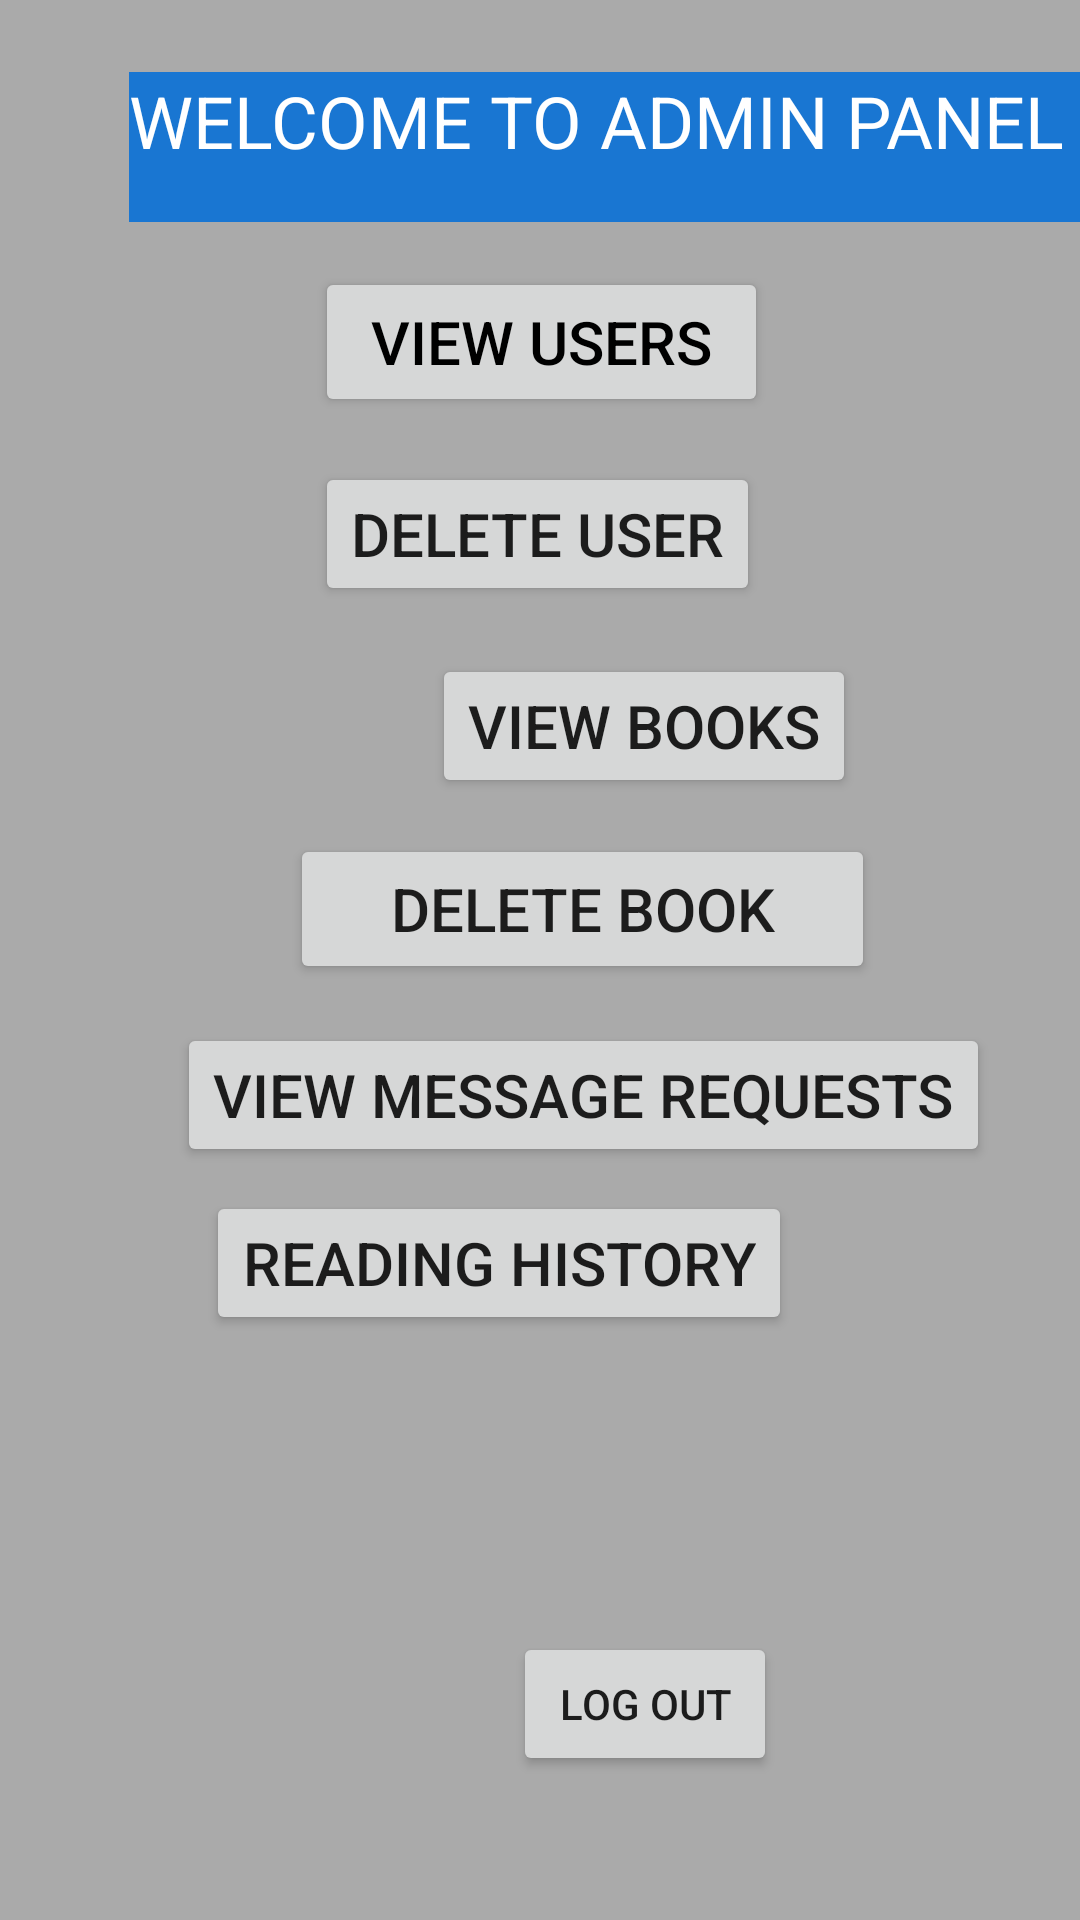

Layout XML and referenced resources for this Android screen:
<!-- AndroidManifest.xml: application theme ShareKNOW -->
<!-- res/layout/activity_admin_panel.xml -->
<?xml version="1.0" encoding="utf-8"?>
<androidx.constraintlayout.widget.ConstraintLayout xmlns:android="http://schemas.android.com/apk/res/android"
    xmlns:app="http://schemas.android.com/apk/res-auto"
    xmlns:tools="http://schemas.android.com/tools"
    android:layout_width="match_parent"
    android:layout_height="match_parent"
    android:background="@android:color/darker_gray"
    tools:context=".AdminPanel">

    <Button
        android:id="@+id/btnView"
        android:layout_width="151dp"
        android:layout_height="50dp"
        android:layout_marginStart="131dp"
        android:layout_marginTop="15dp"
        android:layout_marginEnd="130dp"
        android:text="@string/btnViewUsers"
        android:textColor="@color/black"
        android:textSize="20sp"
        app:layout_constraintEnd_toEndOf="parent"
        app:layout_constraintStart_toStartOf="parent"
        app:layout_constraintTop_toBottomOf="@+id/txtMessageAdminPage" />

    <Button
        android:id="@+id/btnViewBooks"
        android:layout_width="wrap_content"
        android:layout_height="wrap_content"
        android:layout_marginStart="144dp"
        android:layout_marginTop="16dp"
        android:layout_marginEnd="125dp"
        android:text="@string/btnViewBooks"
        android:textSize="20sp"
        app:layout_constraintEnd_toEndOf="parent"
        app:layout_constraintHorizontal_bias="0.0"
        app:layout_constraintStart_toStartOf="parent"
        app:layout_constraintTop_toBottomOf="@+id/btnDelUser" />

    <Button
        android:id="@+id/btnDelUser"
        android:layout_width="wrap_content"
        android:layout_height="wrap_content"
        android:layout_marginStart="130dp"
        android:layout_marginTop="15dp"
        android:layout_marginEnd="132dp"
        android:text="@string/DeleteUsers"
        android:textSize="20sp"
        app:layout_constraintEnd_toEndOf="parent"
        app:layout_constraintStart_toStartOf="parent"
        app:layout_constraintTop_toBottomOf="@+id/btnView" />

    <Button
        android:id="@+id/btnLogOut"
        android:layout_width="wrap_content"
        android:layout_height="wrap_content"
        android:layout_marginStart="171dp"
        android:layout_marginEnd="152dp"
        android:layout_marginBottom="48dp"
        android:text="@string/btnLogOut"
        app:layout_constraintBottom_toBottomOf="parent"
        app:layout_constraintEnd_toEndOf="parent"
        app:layout_constraintHorizontal_bias="0.0"
        app:layout_constraintStart_toStartOf="parent" />

    <Button
        android:id="@+id/btnMessageReq"
        android:layout_width="wrap_content"
        android:layout_height="wrap_content"
        android:layout_marginStart="84dp"
        android:layout_marginTop="13dp"
        android:layout_marginEnd="55dp"
        android:text="@string/ViewRequests"
        android:textSize="20sp"
        app:layout_constraintEnd_toEndOf="parent"
        app:layout_constraintStart_toStartOf="parent"
        app:layout_constraintTop_toBottomOf="@+id/button" />

    <TextView
        android:id="@+id/txtMessageAdminPage"
        android:layout_width="325dp"
        android:layout_height="50dp"
        android:layout_marginStart="43dp"
        android:layout_marginTop="24dp"
        android:layout_marginEnd="43dp"
        android:background="#1976D2"
        android:text="@string/adminPanelMessage"
        android:textColor="@color/white"
        android:textSize="24sp"
        app:layout_constraintEnd_toEndOf="parent"
        app:layout_constraintHorizontal_bias="0.0"
        app:layout_constraintStart_toStartOf="parent"
        app:layout_constraintTop_toTopOf="parent" />

    <Button
        android:id="@+id/button"
        android:layout_width="195dp"
        android:layout_height="50dp"
        android:layout_marginStart="122dp"
        android:layout_marginTop="12dp"
        android:layout_marginEnd="94dp"
        android:text="@string/btnDelBooks"
        android:textSize="20sp"
        app:layout_constraintEnd_toEndOf="parent"
        app:layout_constraintStart_toStartOf="parent"
        app:layout_constraintTop_toBottomOf="@+id/btnViewBooks" />

    <Button
        android:id="@+id/btnReadingHistory"
        android:layout_width="wrap_content"
        android:layout_height="wrap_content"
        android:layout_marginStart="119dp"
        android:layout_marginTop="8dp"
        android:layout_marginEnd="96dp"
        android:text="@string/btnReadingHistory"
        android:textSize="20sp"
        app:layout_constraintEnd_toEndOf="parent"
        app:layout_constraintHorizontal_bias="1.0"
        app:layout_constraintStart_toStartOf="parent"
        app:layout_constraintTop_toBottomOf="@+id/btnMessageReq" />

</androidx.constraintlayout.widget.ConstraintLayout>
<!-- resources referenced by this layout -->
<resources>
  <string name="DeleteUsers">Delete User</string>
  <string name="ViewRequests">View Message Requests</string>
  <string name="adminPanelMessage">WELCOME TO ADMIN PANEL</string>
  <string name="btnDelBooks">DELETE BOOK</string>
  <string name="btnLogOut">Log Out</string>
  <string name="btnReadingHistory">READING HISTORY</string>
  <string name="btnViewBooks">View Books</string>
  <string name="btnViewUsers">View Users</string>
  <style name="ShareKNOW" parent="Theme.AppCompat.Light">
          <item name="actionBarStyle">@style/ShareKNOW.ActionBarStyle</item>
      </style>
  <style name="ShareKNOW.ActionBarStyle">
          <item name="logo">@mipmap/logoimage</item>
          <item name="displayOptions">showHome|useLogo|showTitle</item>
      </style>
  <!-- not gathered from this repository: default colours our renderer supplied (Android Studio template values) -->
  <color name="black">#FF000000</color>
  <color name="white">#FFFFFFFF</color>
</resources>
